Run: headless pygame with SDL's dummy video driver; simulated clock (each Clock.tick advances the game by its frame time, no real sleeping); random seed 0; keys injected as events and as key.get_pressed() state; no mouse input; restart key C tapped at the start of phases 3 and 4.
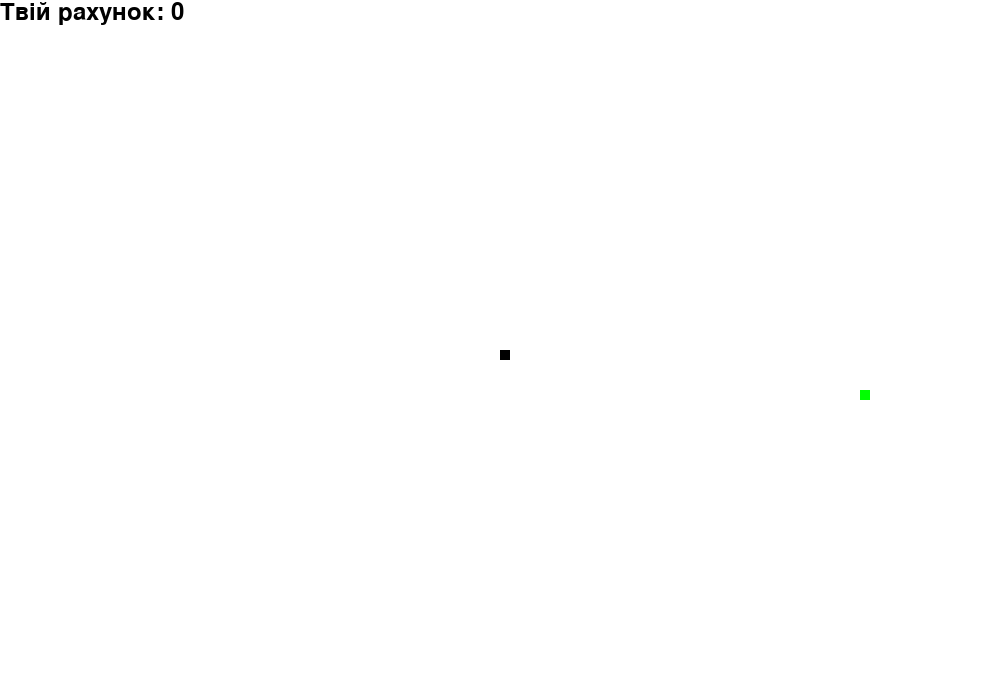
Frame 1 of 4 · flips 1–60 · no input
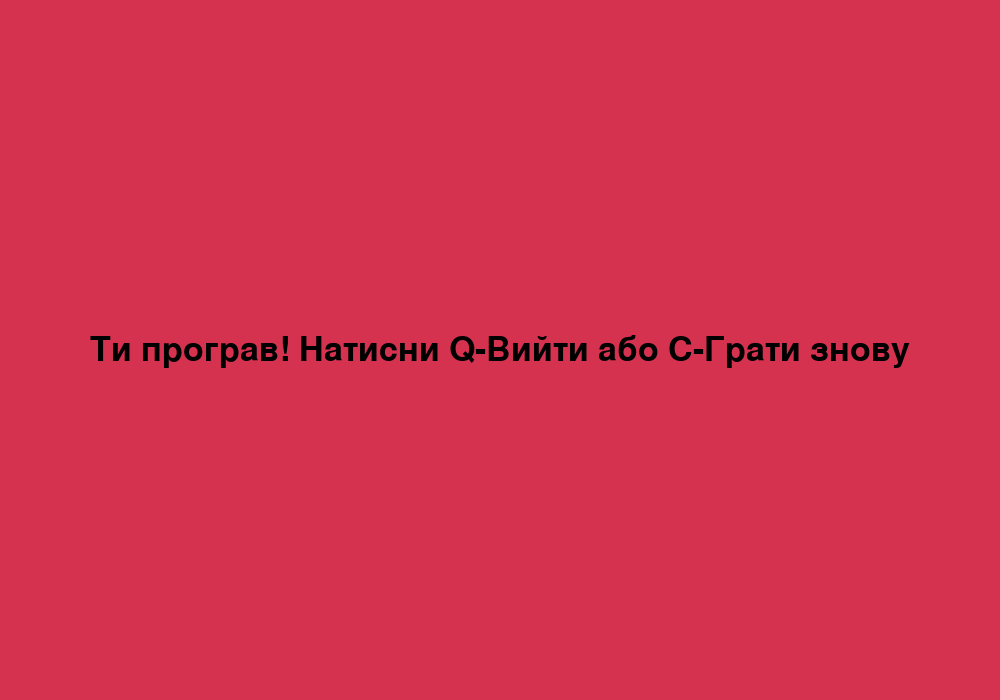
Frame 2 of 4 · flips 61–180 · tapped SPACE, RETURN · held RIGHT (→), D
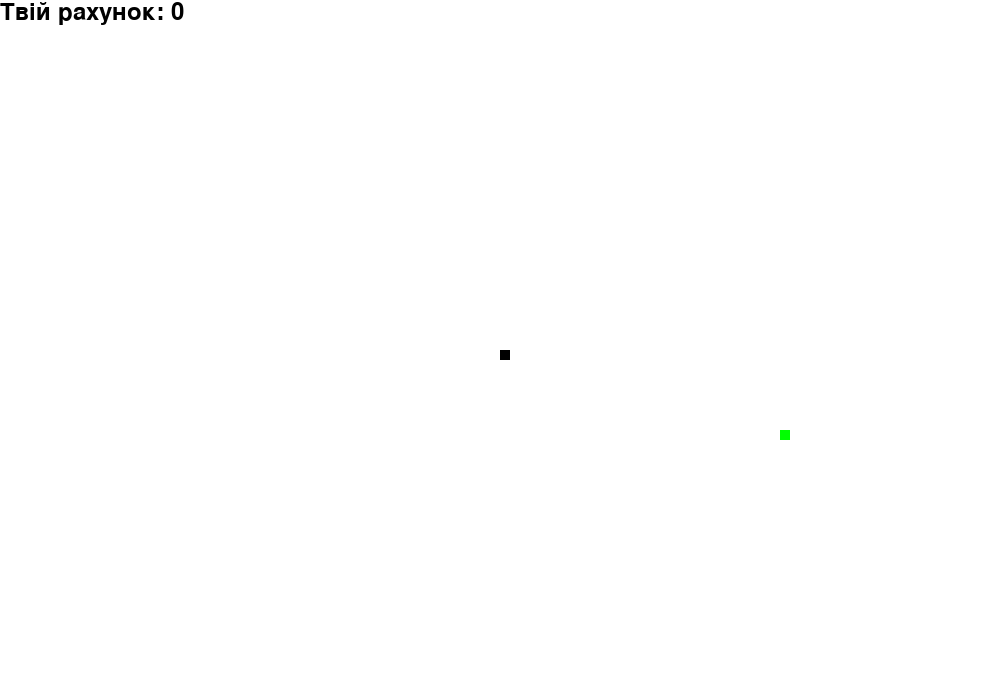
Frame 3 of 4 · flips 181–300 · tapped C · held DOWN (↓), S
Frame 4 of 4 · flips 301–420 · tapped C · held LEFT (←), A, UP (↑), W · screen same as frame 2, image omitted

The pygame program that drew these frames:

import pygame
import random

pygame.init()

# Визначення кольорів
white = (255, 255, 255)
yellow = (255, 255, 102)
black = (0, 0, 0)
red = (213, 50, 80)
green = (0, 255, 0)
blue = (50, 153, 213)
snake_color = (0, 0, 0)

# Параметри дисплея
dis_width = 1000
dis_height = 700

dis = pygame.display.set_mode((dis_width, dis_height))
pygame.display.set_caption('Змійка')

clock = pygame.time.Clock()
snake_block = 10
snake_speed = 10

font_style = pygame.font.SysFont(None, 50)
score_font = pygame.font.SysFont(None, 35)

def our_snake(snake_block, snake_list):
    for x in snake_list:
        pygame.draw.rect(dis, snake_color, [x[0], x[1], snake_block, snake_block])

def message(msg, color):
    mesg = font_style.render(msg, True, color)
    mesg_rect = mesg.get_rect(center=(dis_width / 2, dis_height / 2))
    dis.blit(mesg, mesg_rect)

def your_score(score):
    value = score_font.render("Твій рахунок: " + str(score), True, black)
    dis.blit(value, [0, 0])

def gameLoop():
    game_over = False
    game_close = False

    x1 = dis_width / 2
    y1 = dis_height / 2

    x1_change = 0
    y1_change = 0

    snake_List = []
    Length_of_snake = 1

    foodx = round(random.randrange(0, dis_width - snake_block) / 10.0) * 10.0
    foody = round(random.randrange(0, dis_height - snake_block) / 10.0) * 10.0

    while not game_over:

        while game_close == True:
            dis.fill(red)
            message("Ти програв! Натисни Q-Вийти або C-Грати знову", black)
            pygame.display.update()

            for event in pygame.event.get():
                if event.type == pygame.KEYDOWN:
                    if event.key == pygame.K_q:
                        game_over = True
                        game_close = False
                    if event.key == pygame.K_c:
                        gameLoop()

        for event in pygame.event.get():
            if event.type == pygame.QUIT:
                game_over = True
            if event.type == pygame.KEYDOWN:
                if event.key == pygame.K_LEFT:
                    x1_change = -snake_block
                    y1_change = 0
                elif event.key == pygame.K_RIGHT:
                    x1_change = snake_block
                    y1_change = 0
                elif event.key == pygame.K_UP:
                    y1_change = -snake_block
                    x1_change = 0
                elif event.key == pygame.K_DOWN:
                    y1_change = snake_block
                    x1_change = 0

        if x1 >= dis_width or x1 < 0 or y1 >= dis_height or y1 < 0:
            game_close = True
        x1 += x1_change
        y1 += y1_change
        dis.fill(white)
        pygame.draw.rect(dis, green, [foodx, foody, snake_block, snake_block])
        snake_Head = []
        snake_Head.append(x1)
        snake_Head.append(y1)
        snake_List.append(snake_Head)
        if len(snake_List) > Length_of_snake:
            del snake_List[0]

        for x in snake_List[:-1]:
            if x == snake_Head:
                game_close = True

        our_snake(snake_block, snake_List)
        your_score(Length_of_snake - 1)
        pygame.display.update()

        if x1 == foodx and y1 == foody:
            foodx = round(random.randrange(0, dis_width - snake_block) / 10.0) * 10.0
            foody = round(random.randrange(0, dis_height - snake_block) / 10.0) * 10.0
            Length_of_snake += 1

        clock.tick(snake_speed + (Length_of_snake // 1))

    pygame.quit()
    quit()

gameLoop()
